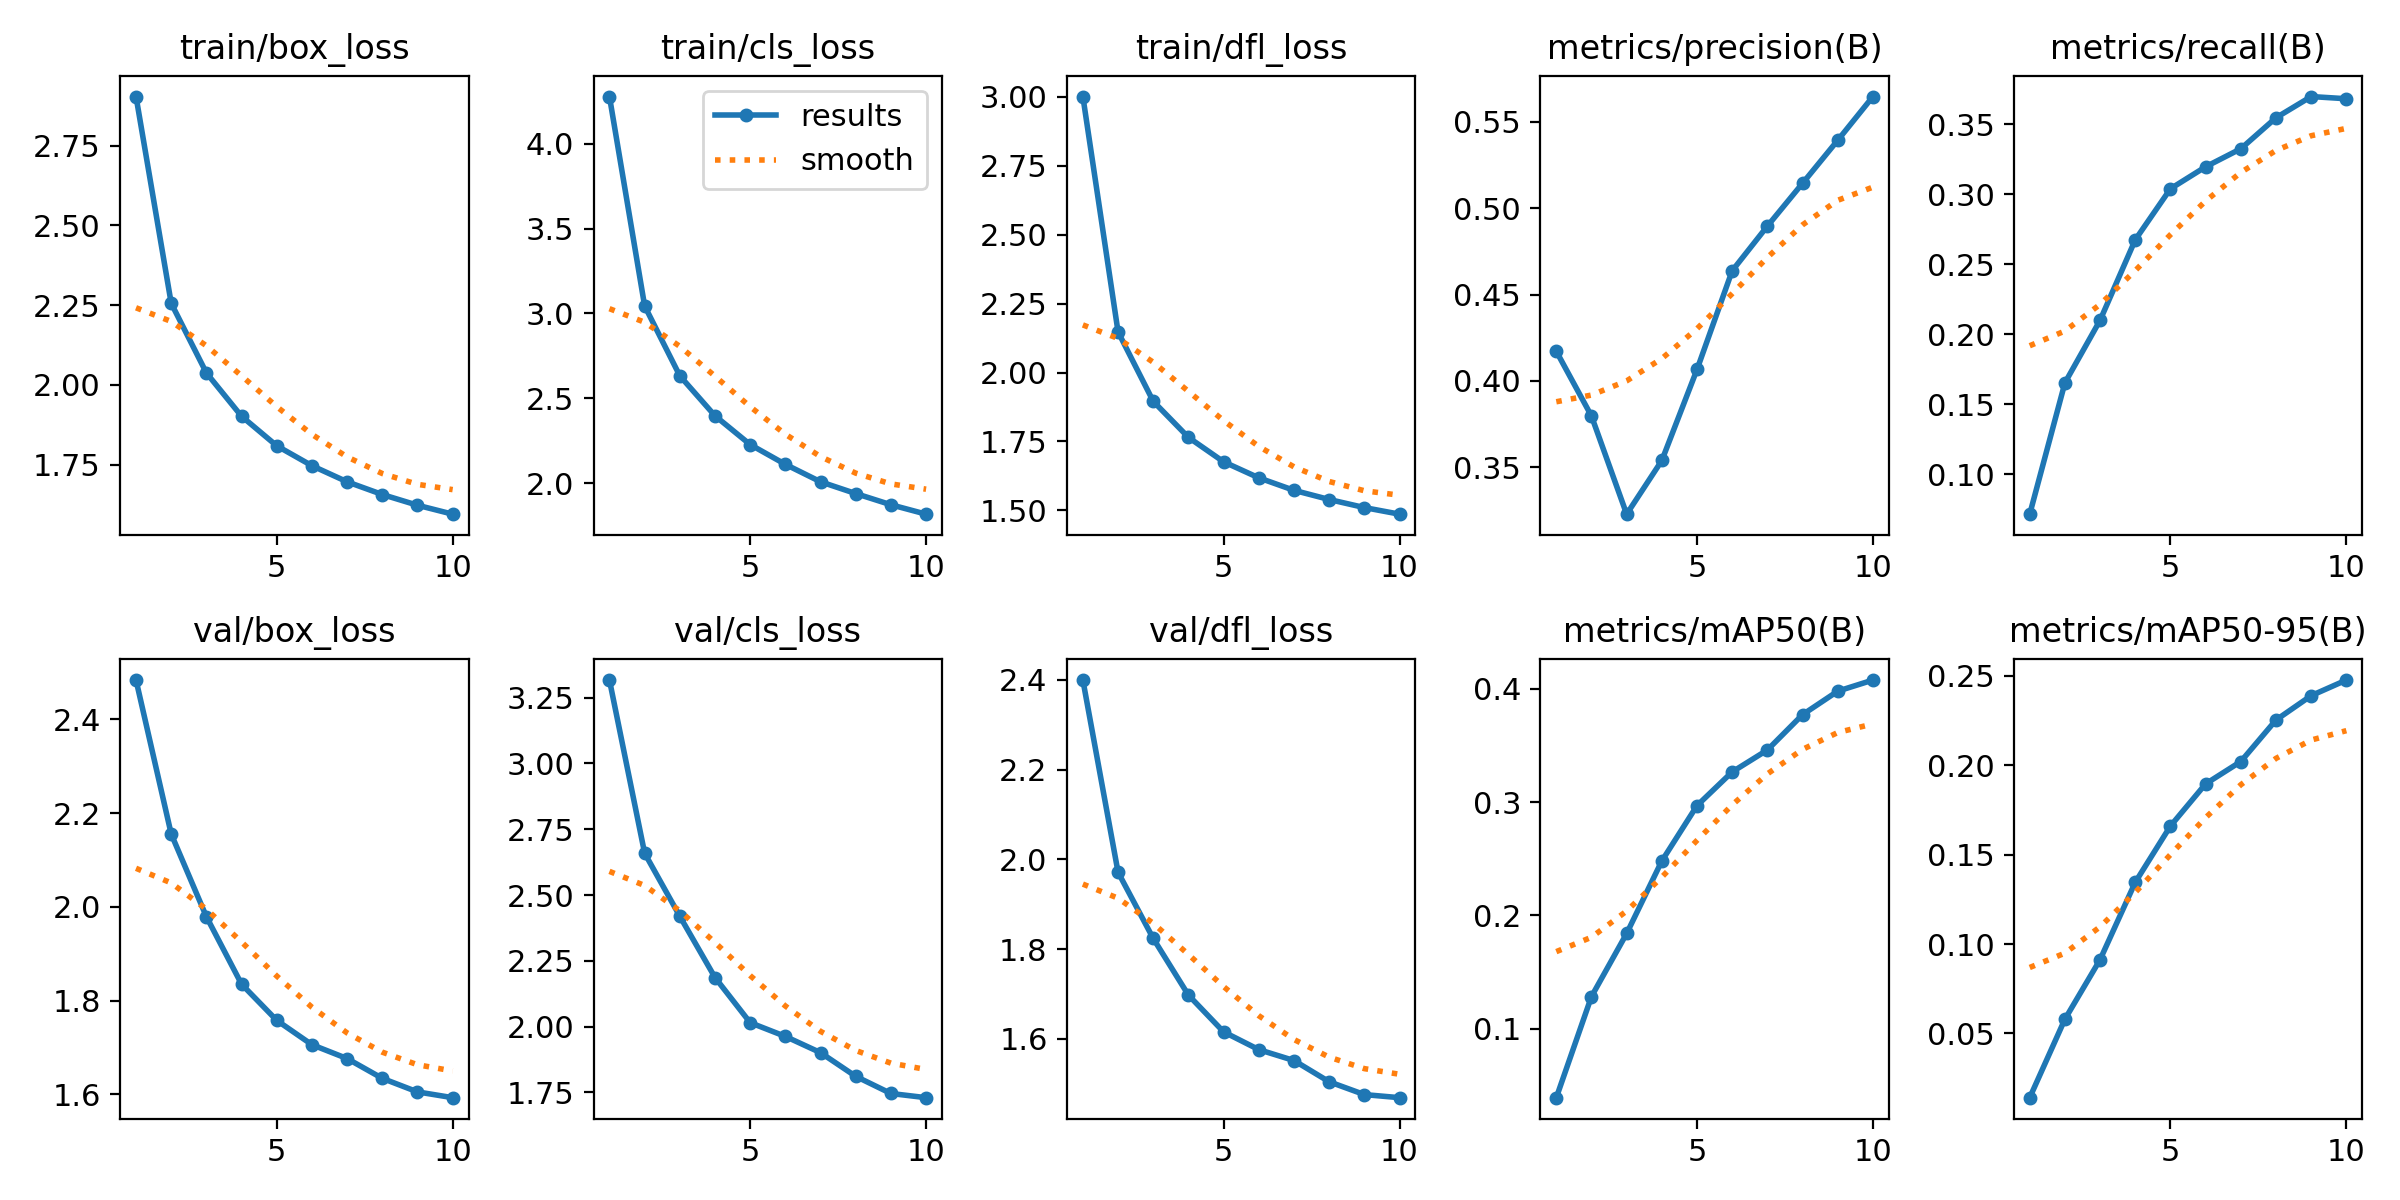

The table this chart was drawn from, first rows:
epoch, time, train/box_loss, train/cls_loss, train/dfl_loss, metrics/precision(B), metrics/recall(B), metrics/mAP50(B), metrics/mAP50-95(B), val/box_loss, val/cls_loss, val/dfl_loss, lr/pg0, lr/pg1, lr/pg2
1, 431.7, 2.904, 4.278, 3.001, 0.4172, 0.07135, 0.03904, 0.01405, 2.484, 3.317, 2.4, 0.0003347, 0.0003347, 0.0003347
2, 811.9, 2.256, 3.044, 2.147, 0.3797, 0.1652, 0.1283, 0.05795, 2.156, 2.659, 1.971, 0.0006035, 0.0006035, 0.0006035
3, 1186, 2.038, 2.633, 1.896, 0.3229, 0.21, 0.184, 0.09128, 1.979, 2.419, 1.824, 0.0007293, 0.0007293, 0.0007293
4, 1562, 1.902, 2.397, 1.765, 0.354, 0.2675, 0.2481, 0.1346, 1.835, 2.187, 1.697, 0.0006395, 0.0006395, 0.0006395
5, 1939, 1.809, 2.227, 1.676, 0.4067, 0.304, 0.2969, 0.166, 1.758, 2.015, 1.615, 0.0005496, 0.0005496, 0.0005496
6, 2314, 1.747, 2.111, 1.618, 0.4638, 0.3197, 0.3267, 0.1896, 1.706, 1.963, 1.576, 0.0004598, 0.0004598, 0.0004598
7, 2688, 1.696, 2.008, 1.573, 0.4896, 0.3326, 0.346, 0.2021, 1.676, 1.901, 1.552, 0.0003699, 0.0003699, 0.0003699
8, 3066, 1.656, 1.939, 1.54, 0.5144, 0.3547, 0.3772, 0.2253, 1.634, 1.811, 1.504, 0.0002801, 0.0002801, 0.0002801
9, 3445, 1.623, 1.873, 1.51, 0.5394, 0.3699, 0.398, 0.239, 1.605, 1.746, 1.476, 0.0001902, 0.0001902, 0.0001902
10, 3833, 1.595, 1.817, 1.486, 0.5646, 0.3683, 0.4078, 0.2477, 1.593, 1.73, 1.469, 0.0001004, 0.0001004, 0.0001004
